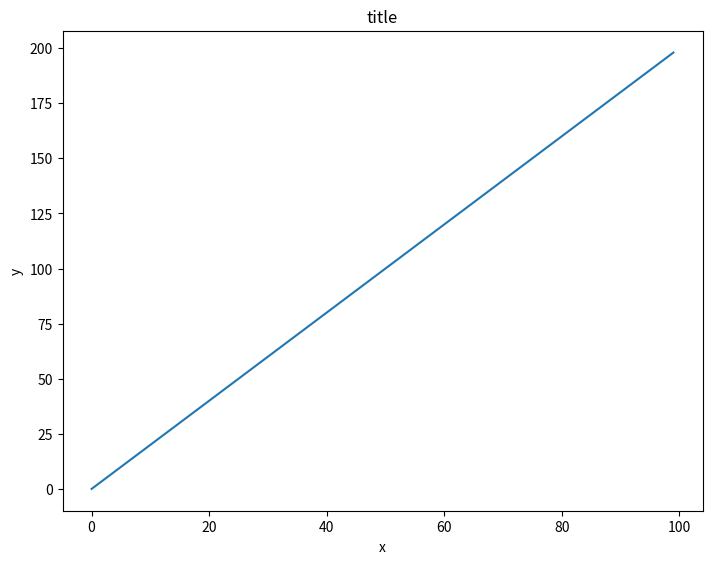
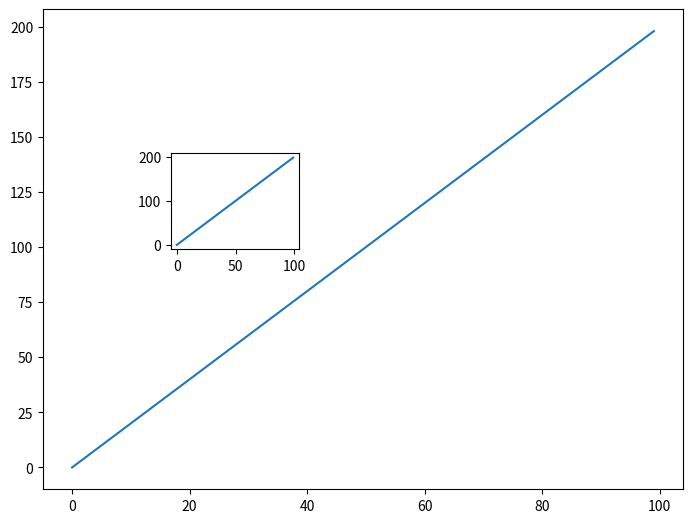
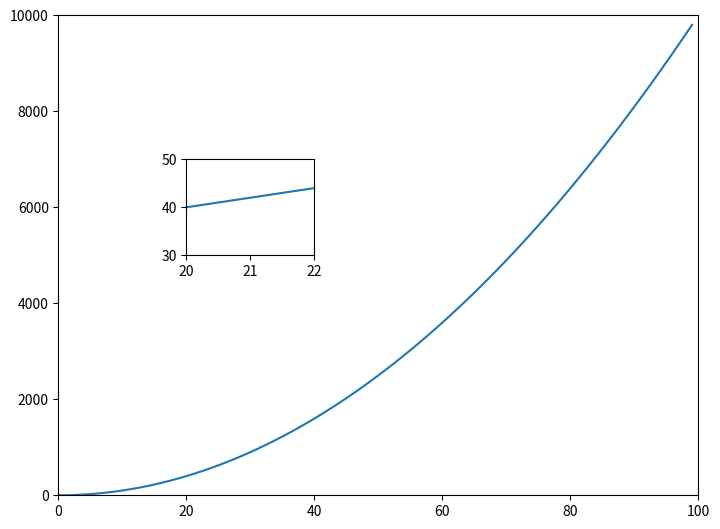
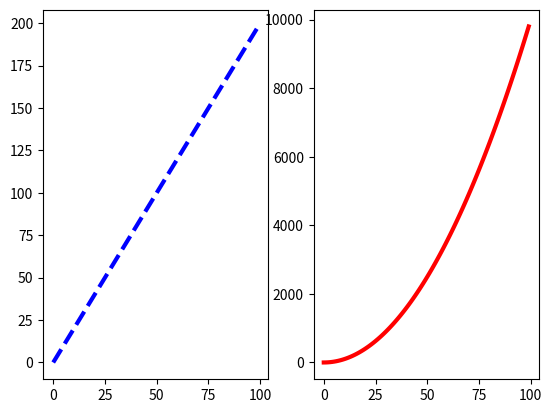
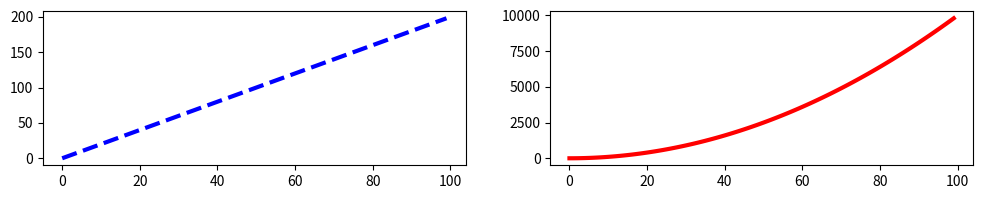

The matplotlib source for these figures, in order:
import matplotlib.pyplot as plt
import numpy as np

x = np.arange(0,100)
y = x*2
z = x*x

fig = plt.figure()
ax = fig.add_axes([0,0,1,1])
ax.plot(x,y)
ax.set_xlabel('x')
ax.set_ylabel('y')
ax.set_title('title')
plt.show()

fig = plt.figure()
ax1 = fig.add_axes([0,0,1,1])
ax2 = fig.add_axes([0.2,0.5,0.2,0.2])
plt.show()

fig = plt.figure()
ax1 = fig.add_axes([0,0,1,1])
ax2 = fig.add_axes([0.2,0.5,0.2,0.2])
ax1.plot(x,y)
ax2.plot(x,y)
plt.show()

fig = plt.figure()
ax1 = fig.add_axes([0,0,1,1])
ax1.set_xlim([0,100])
ax1.set_ylim([0,10000])
ax2 = fig.add_axes([0.2,0.5,0.2,0.2])
ax2.set_ylim([30,50])
ax2.set_xlim([20,22])
ax1.plot(x,z)
ax2.plot(x,y)
plt.show()

fig, ax = plt.subplots(nrows=1, ncols=2)
plt.show()

fig, ax = plt.subplots(nrows=1, ncols=2)
ax[0].plot(x, y, 'b--', lw=3)
ax[1].plot(x, z, 'r', lw=3)
plt.show()

fig, ax = plt.subplots(nrows=1, ncols=2, figsize=(12,2))
ax[0].plot(x, y, 'b--', lw=3)
ax[1].plot(x, z, 'r', lw=3)
plt.show()
